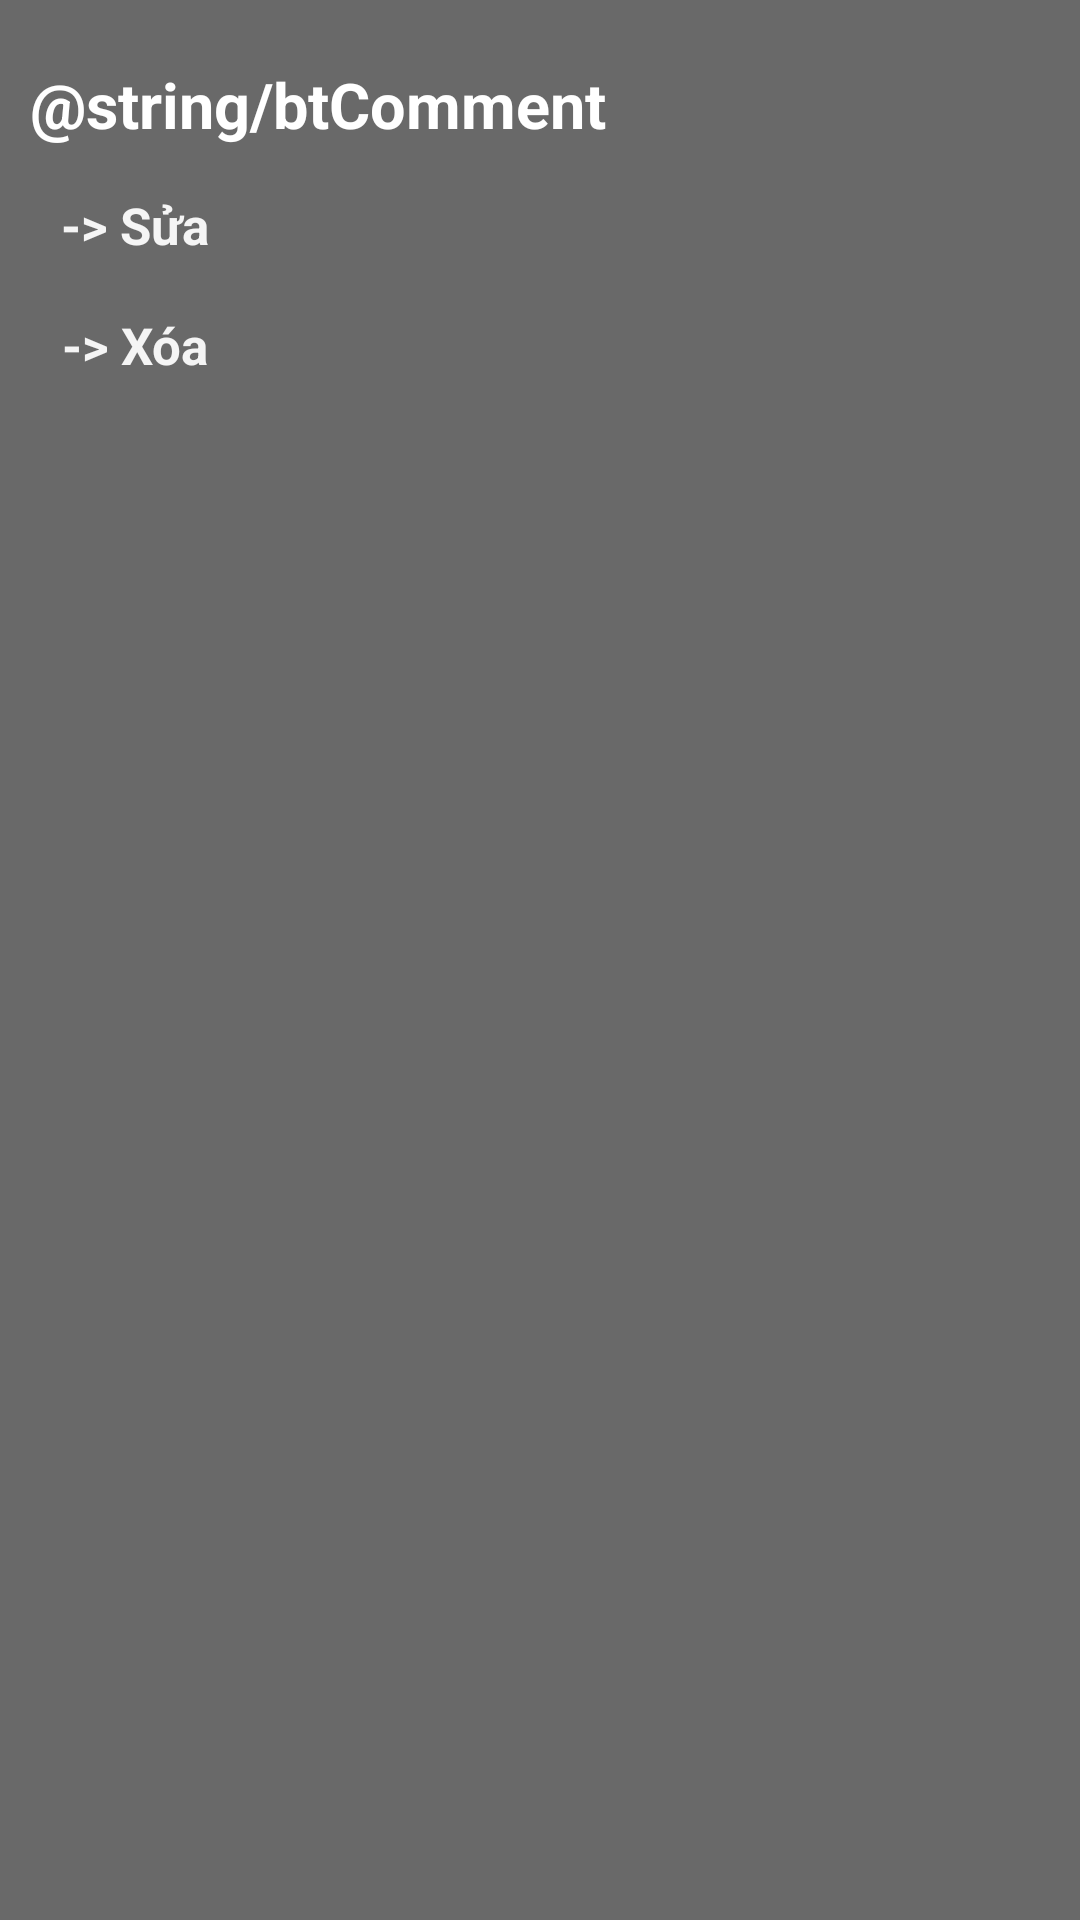

This screen was rendered from an Android layout file. Write that file and the resources it references.
<!-- AndroidManifest.xml: application theme AppReadStories -->
<!-- res/layout/layout_dialog_comment_update_delete.xml -->
<?xml version="1.0" encoding="utf-8"?>
<LinearLayout xmlns:android="http://schemas.android.com/apk/res/android"
    android:layout_width="match_parent"
    android:layout_height="wrap_content"
    android:background="@color/dim_gray"
    android:orientation="vertical"
    android:paddingTop="15dp"
    android:paddingBottom="15dp"
    android:paddingLeft="10dp"
    android:layout_gravity="center">

    <TextView
        android:id="@+id/tvTitle"
        android:layout_width="match_parent"
        android:layout_height="40dp"
        android:gravity="center|left"
        android:text="@string/btComment"
        android:textColor="@color/white"
        android:textStyle="bold"
        android:textSize="21sp" />

    <LinearLayout
        android:layout_width="match_parent"
        android:layout_height="wrap_content"
        android:gravity="left"
        android:orientation="vertical">

        <TextView
            android:id="@+id/tvUpdate"
            android:layout_width="70dp"
            android:layout_height="40dp"
            android:gravity="center"
            android:text="@string/btUpdate"
            android:textSize="17dp"
            android:textStyle="bold"
            android:textColor="@color/white_smoke"
            android:background="?android:attr/selectableItemBackground"/>

        <TextView
            android:id="@+id/tvDelete"
            android:layout_width="70dp"
            android:layout_height="40dp"
            android:gravity="center"
            android:text="@string/btDelete"
            android:textSize="17dp"
            android:textStyle="bold"
            android:textColor="@color/white_smoke"
            android:background="?android:attr/selectableItemBackground"/>

    </LinearLayout>

</LinearLayout>
<!-- resources referenced by this layout -->
<resources>
  <color name="dim_gray">#696969</color>
  <color name="white">#FFFFFF</color>
  <color name="white_smoke">#F5F5F5</color>
  <string name="btDelete">-&gt; Xóa</string>
  <string name="btUpdate">-&gt; Sửa</string>
  <style name="AppReadStories" parent="Theme.Design.Light.NoActionBar">
          <item name="android:statusBarColor" tools:targetApi="o">?attr/colorPrimaryVariant</item>
      </style>
</resources>
